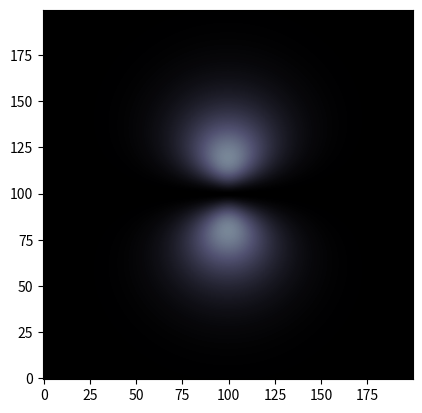

The script that saved this image:
import numpy as np
import matplotlib.pyplot as plt
import matplotlib.animation as animation

x = np.linspace(-10,10,200)
X,Y = np.meshgrid(x,x)

R =np.sqrt(X**2+Y**2) 
PHI = np.arctan2(Y,X)



s = lambda r: 1/np.sqrt(np.pi)*np.exp(-r)
py = lambda r,phi: 1/(4*np.sqrt(2*np.pi))*r*np.exp(-r/2)*np.sin(phi)
px = lambda r,phi: 1/(4*np.sqrt(2*np.pi))*r*np.exp(-r/2)*np.cos(phi)

fig = plt.figure()
im = plt.imshow(py(R,PHI)**2,vmax=0.01,origin='lower',interpolation='gaussian', cmap='bone')

def animate(i):
 im.set_data(abs(np.cos(i*np.pi/800)*px(R,PHI)+np.sin(i*np.pi/800)*py(R,PHI)*np.exp(-1j*np.pi/20*i))**2)
 return im

animate = animation.FuncAnimation(fig,animate,interval=1,blit=False)

plt.show()
